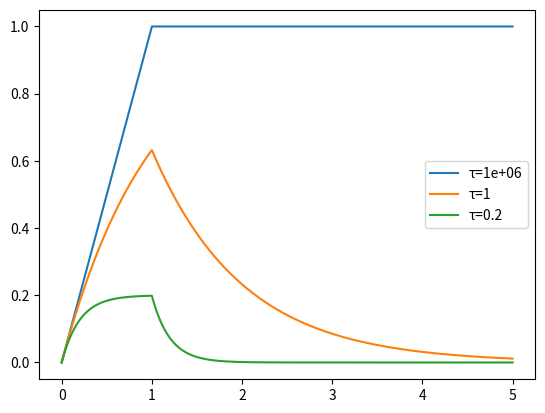
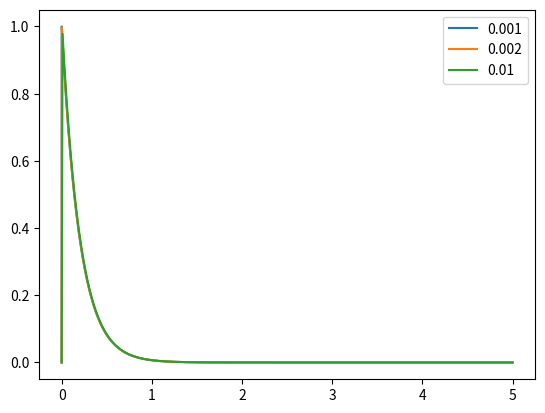
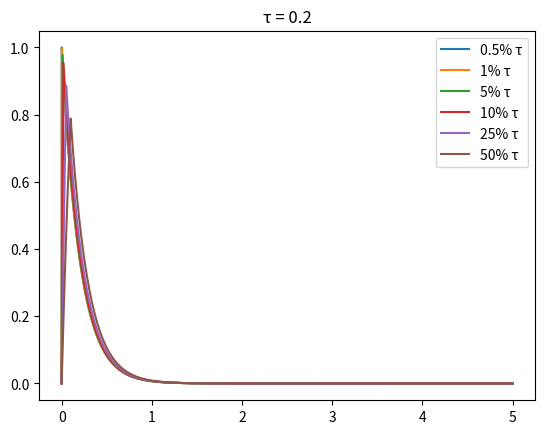
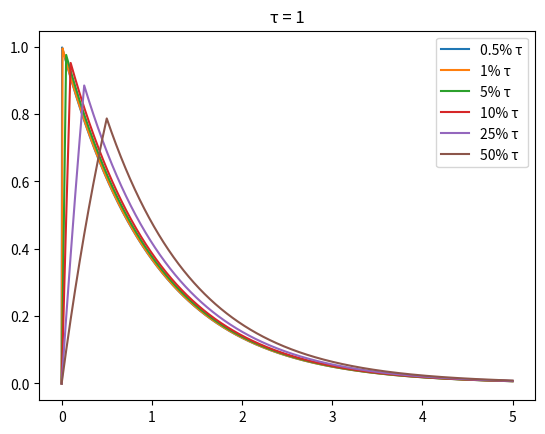
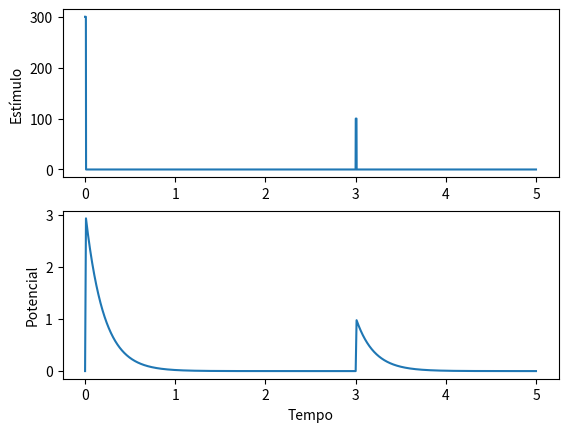
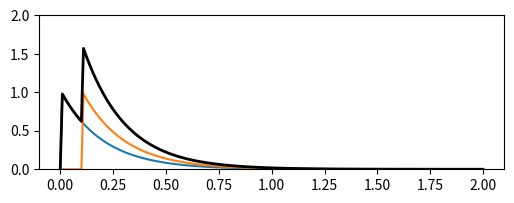
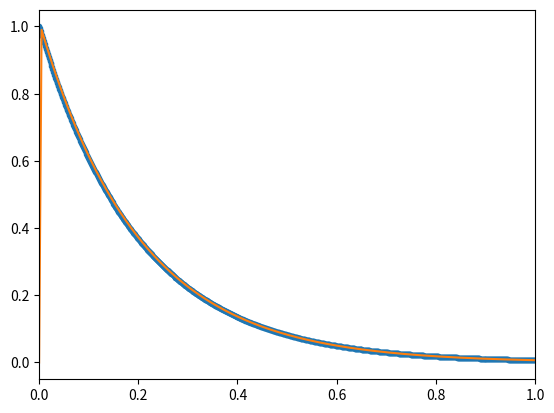
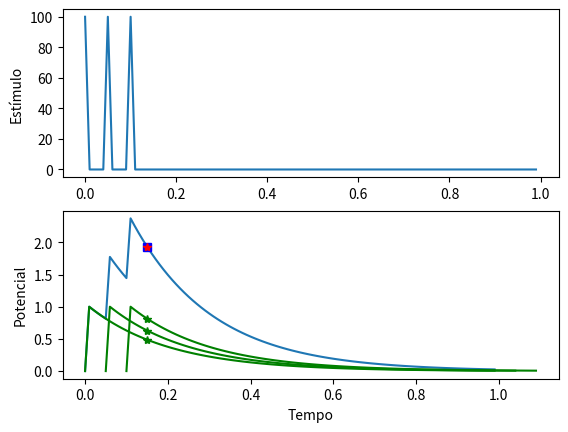
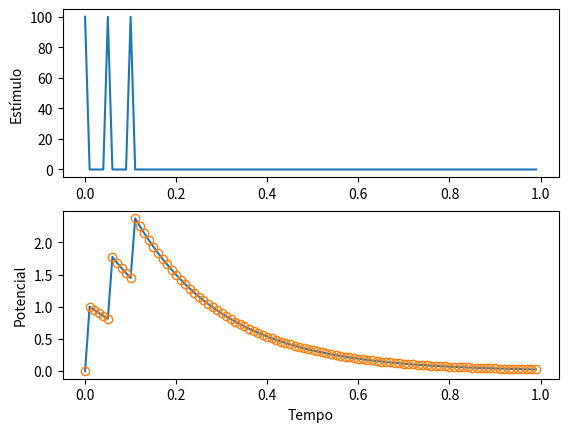
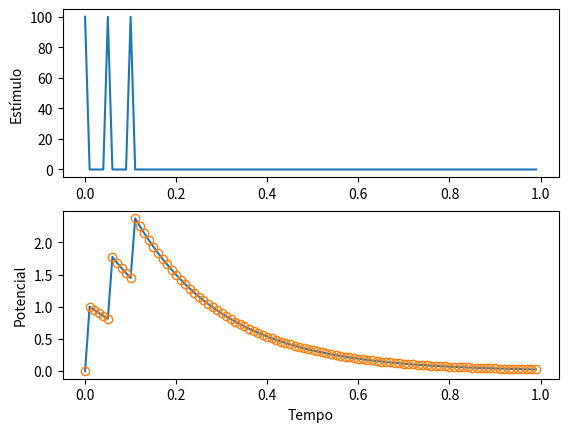
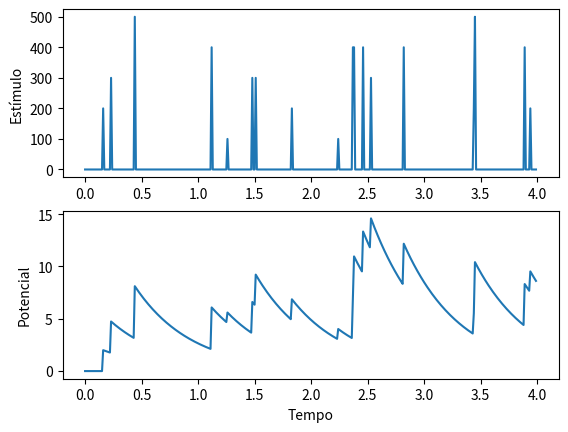
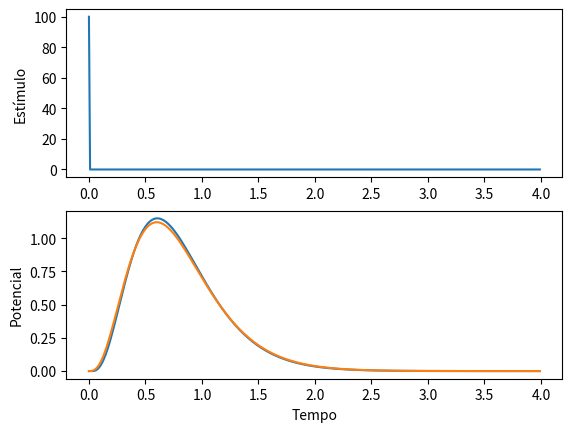
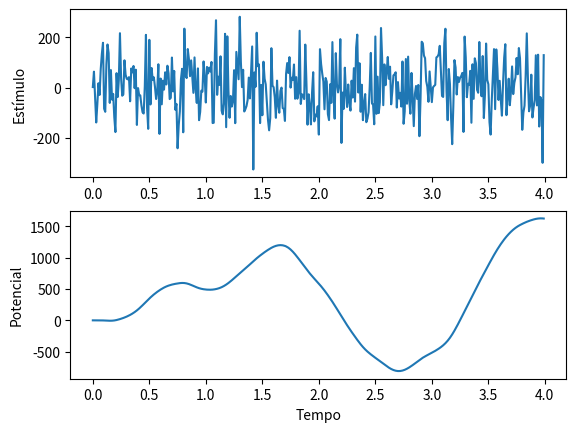

These charts were generated, in order, by the following Python code:
# Integrando a equação da membrana pelo Método de Euler
from numpy import zeros, arange

def resposta_membrana(estimulo, tau=1, passos=5000, dt=0.001):
    t = arange(passos) * dt
    V = zeros(passos)
    for i in range(passos - 1):
        dVdt = estimulo[i] - V[i]/tau 
        V[i + 1] = V[i] + dt * dVdt
    return t, V

from numpy import linspace, array
import matplotlib.pyplot as plt
t, V = resposta_membrana(zeros(5000))

I = zeros(5000)
I[t < 1] = 1

for tau in [1e6, 1, 0.2]:
    t, V = resposta_membrana(I, tau)
    plt.plot(t, V, label=f'τ={tau:g}')
plt.legend()

def pulso_quadrado(t, duracao, t0=0, area=1):
    I = zeros(len(t))
    I[(t >= t0) & (t < t0 + duracao)] = area / duracao
    return I

def resposta_degrau(duracao, pot_total=1.0, tau=0.2, t0=0, label=None):
    if label is None:
        label = round(duracao, 4)
    t, V = resposta_membrana(zeros(5000))
    I = pulso_quadrado(t, duracao, t0, pot_total)
    t, V = resposta_membrana(I, tau)
    plt.plot(t, V, label=label)
    return max(V)


plt.figure(2)
for duracao in [0.001, 0.002, 0.01]:
    resposta_degrau(duracao)
plt.legend()

fatores = [0.5, 1, 5, 10, 25, 50]

for tau in [0.2, 1]:
    plt.figure()
    plt.title(f'τ = {tau}')
    for pc in fatores:
        est = pc * tau / 100
        m = resposta_degrau(est, tau=tau, label=f'{pc}% τ')
    plt.legend()


def estimulo_resposta(t, V, I):
    plt.subplot(211)
    plt.plot(t, I)
    plt.ylabel('Estímulo')

    plt.subplot(212)
    plt.plot(t, V)
    plt.xlabel('Tempo')
    plt.ylabel('Potencial')


plt.figure(5)
t = arange(5000) * 0.001
duracao = 0.01
I = pulso_quadrado(t, duracao=duracao, area=3) +\
    pulso_quadrado(t, duracao=duracao, t0=3, area=1)
t, V = resposta_membrana(I, 0.2)
estimulo_resposta(t, V, I)

plt.figure(6, figsize=(6,2))

t, V = resposta_membrana(zeros(2000), passos=2000)
duracao = 0.01
I1 = pulso_quadrado(t, duracao=duracao)
I2 = pulso_quadrado(t, duracao=duracao, t0=0.1)

plt.plot(*resposta_membrana(I1, tau=0.2, passos=2000))
plt.plot(*resposta_membrana(I2, tau=0.2, passos=2000))
plt.plot(*resposta_membrana(I1+I2, tau=0.2, passos=2000), 'k', lw=2)
plt.ylim(0,2)

from numpy import exp 

plt.figure(7)
tau = 0.2

def resposta_impulso(t, tau):
    return exp(-t/tau)

t = arange(5000)*0.001
plt.plot(t, resposta_impulso(t, tau), '.')

resposta_degrau(0.005, tau=tau)

plt.xlim(0,1)

passo = 0.01
t = arange(100) * passo  # tempo 

# passos em que ocorrem pulsos 
t1 = 0
t2 = 5
t3 = 10

tres_pulsos = zeros(len(t))  
tres_pulsos[[t1, t2, t3]] = 1 / passo # pulsos unitários

t, resp_3p = resposta_membrana(tres_pulsos, tau=0.2, passos=100, dt=passo)
plt.figure(8)
estimulo_resposta(t, resp_3p, tres_pulsos)

# resposta a impulso: apenas um pulso unitário em t=0
pulso_em_zero = zeros(len(t))
pulso_em_zero[0] = 1/passo
t, resp_impulso = resposta_membrana(pulso_em_zero, tau=0.2,
                                  passos=100, dt=passo)

# três respostas a pulso individual, deslocadas no tempo
for passo_pulso in [t1, t2, t3]:
    t_pulso = passo_pulso*passo
    plt.plot(t + t_pulso, resp_impulso,'-g')

pt = 15
for t_pulso in [t1, t2, t3]:
    plt.plot(t[pt], resp_impulso[pt-t_pulso], '*g')
    
resposta_15 = resp_impulso[pt-t1] +\
                resp_impulso[pt-t2] +\
                resp_impulso[pt-t3]
plt.plot(t[pt], resposta_15, 'sb')

resposta = 0  # acumulando a resposta total
for i in range(pt): # somamos sobre todo o "passado"
    resposta = resposta +\
                tres_pulsos[i] * resp_impulso[pt - i] * passo 

plt.plot(t[pt], resposta, '*r')

plt.figure(9)
estimulo_resposta(t, resp_3p, tres_pulsos)  # figura dos itens acima

respostas = zeros(len(t))
for j in range(len(t)):
    for i in range(j): # somamos sobre todo o "passado"
        respostas[j] = respostas[j] +\
                tres_pulsos[i] * resp_impulso[j - i] * passo
plt.plot(t, respostas, 'o', fillstyle='none')

from numpy import convolve
plt.figure(10)
estimulo_resposta(t, resp_3p, tres_pulsos)  # figura do item 4

# convoluímos o estímulo com a resposta ao impulso
convolucao = convolve(tres_pulsos, resp_impulso) * passo
resposta = convolucao[:len(tres_pulsos)]  # truncamos 

plt.plot(t, resposta, 'o', fillstyle='none')

from numpy.random import rand
from numpy import floor, round
plt.figure(11)
dt = 0.01
t = arange(400) * dt

entrada = floor(rand(len(t))+.05)*round(rand(len(t))*5)/dt
# convoluímos o estímulo com a resposta ao impulso
convolucao = convolve(entrada, resposta_impulso(t, 0.5))
resposta = convolucao[:len(entrada)]  * passo

estimulo_resposta(t, resposta, entrada)  # figura do item 4

# simulando cascata de integradores com vazamento
dt = 0.01
passos = 400
tau = 0.2
t = arange(passos) * dt
entrada = zeros(len(t)) 
entrada[0] = 1 / dt  # pulso unitário

n_cascata = 4  # 4 neurônios na cascata
saida = entrada
for i in range(n_cascata):
    saida = resposta_membrana(saida/tau, tau, passos, dt)[1] 
    
plt.figure(12)

estimulo_resposta(t, saida, entrada)

from math import factorial

def gama(t, theta, k):
    tt = t/theta
    return tt ** (k - 1) * exp(-tt) / theta / factorial(k-1) 

h = gama(t, tau, n_cascata) # resposta ao impulso da cascata
plt.plot(t, h)

from numpy.random import randn

entrada = randn(len(t))/dt

saida = convolve(entrada, h)[:len(t)]

plt.figure(13)
estimulo_resposta(t, saida, entrada)

